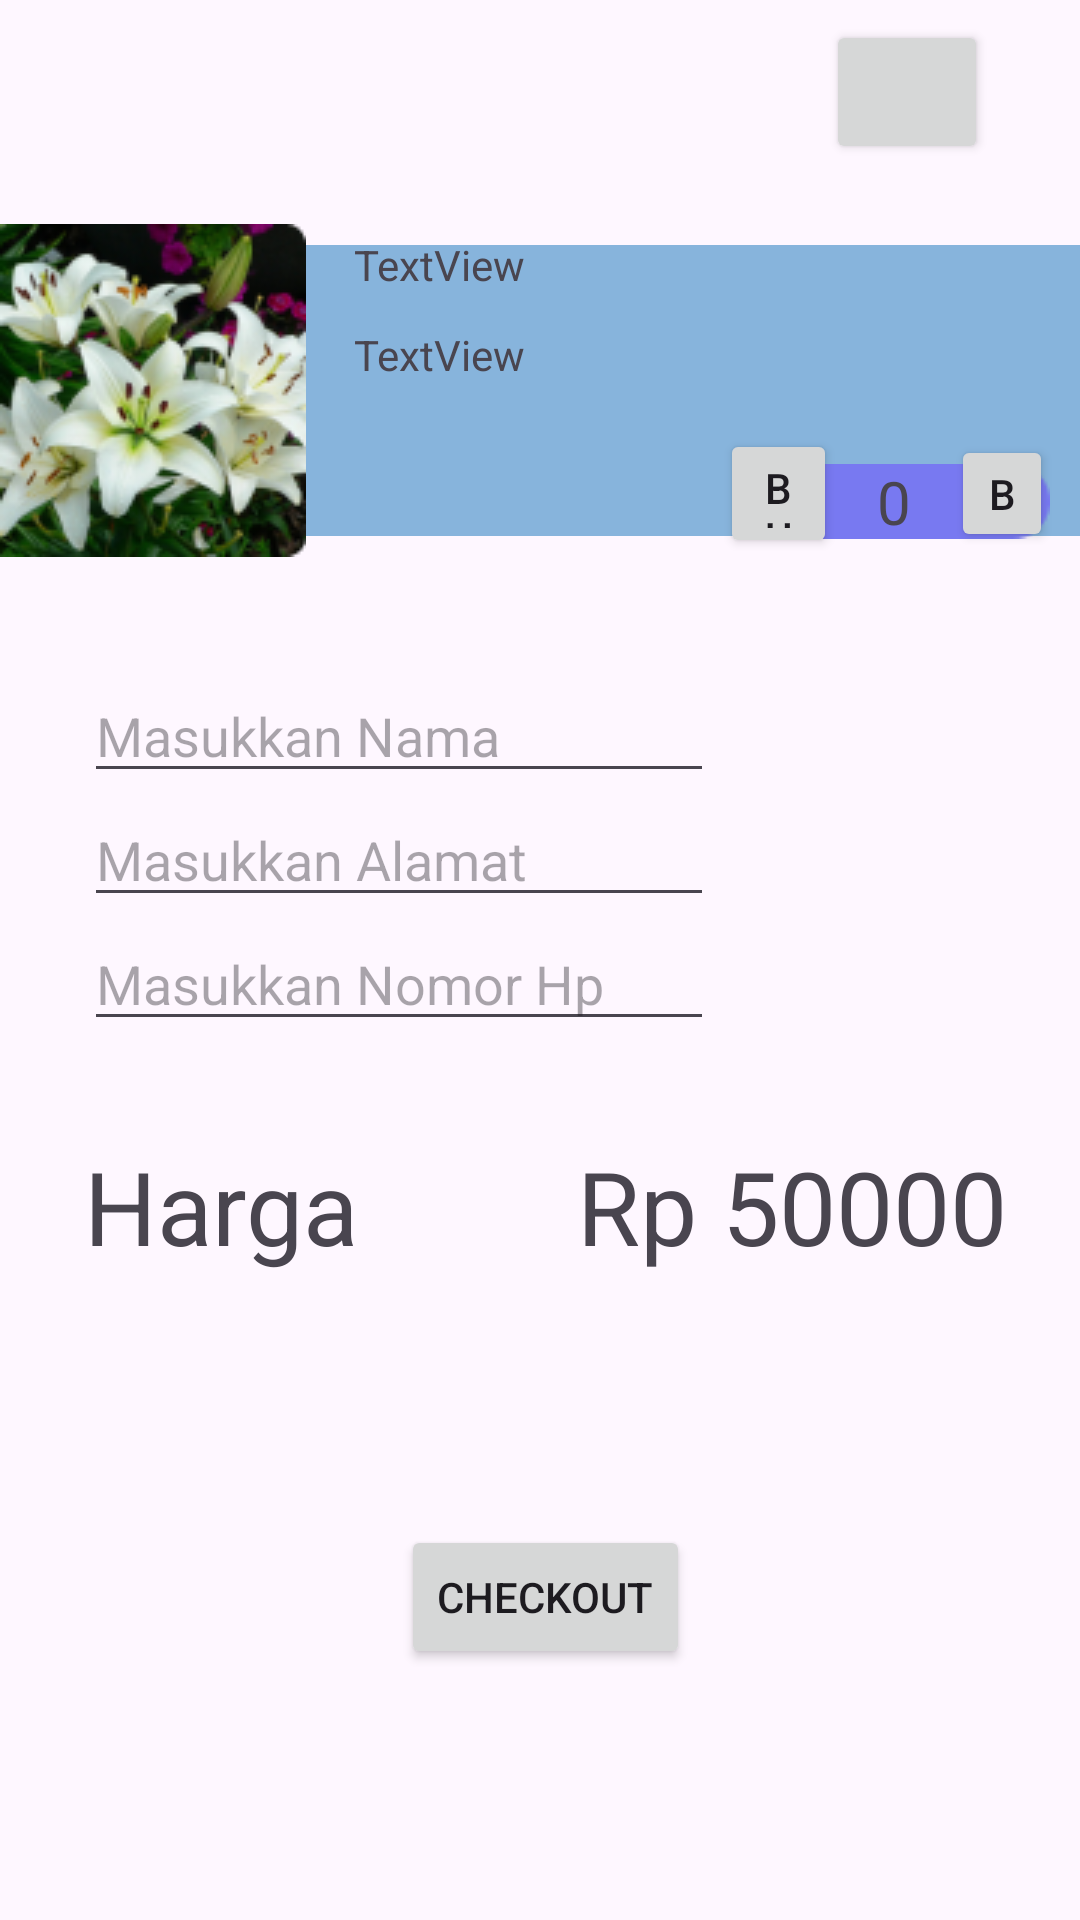

Android layout source for this screen:
<!-- AndroidManifest.xml: application theme Theme.TokemApp -->
<!-- res/layout/fragment_pembelian.xml -->
<?xml version="1.0" encoding="utf-8"?>
<androidx.constraintlayout.widget.ConstraintLayout xmlns:android="http://schemas.android.com/apk/res/android"
    xmlns:app="http://schemas.android.com/apk/res-auto"
    xmlns:tools="http://schemas.android.com/tools"
    android:id="@+id/frameLayout2"
    android:layout_width="match_parent"
    android:layout_height="match_parent"
    tools:context=".View.Fragment.PembelianFragment">

    <Button
        android:id="@+id/KembaliBeli"
        android:layout_width="54dp"
        android:layout_height="48dp"
        app:icon="@drawable/baseline_keyboard_backspace_24"
        app:iconGravity="textStart"
        app:iconPadding="0dp"
        app:iconSize="50dp"
        app:layout_constraintBottom_toTopOf="@+id/guideline14"
        app:layout_constraintEnd_toEndOf="parent"
        app:layout_constraintHorizontal_bias="0.9"
        app:layout_constraintStart_toStartOf="parent"
        app:layout_constraintTop_toTopOf="parent"
        tools:ignore="SpeakableTextPresentCheck" />

    <androidx.constraintlayout.widget.Guideline
        android:id="@+id/guideline14"
        android:layout_width="wrap_content"
        android:layout_height="wrap_content"
        android:orientation="horizontal"
        app:layout_constraintGuide_begin="61dp" />

    <ImageView
        android:id="@+id/imageView9"
        android:layout_width="0dp"
        android:layout_height="0dp"
        android:src="@drawable/bgkeranjang"
        app:layout_constraintBottom_toTopOf="@+id/guideline15"
        app:layout_constraintEnd_toEndOf="parent"
        app:layout_constraintHorizontal_bias="0.0"
        app:layout_constraintStart_toStartOf="parent"
        app:layout_constraintTop_toTopOf="@+id/guideline14"
        app:layout_constraintVertical_bias="0.0" />

    <androidx.constraintlayout.widget.Guideline
        android:id="@+id/guideline15"
        android:layout_width="wrap_content"
        android:layout_height="wrap_content"
        android:orientation="horizontal"
        app:layout_constraintGuide_begin="199dp" />

    <ImageView
        android:id="@+id/imageView10"
        android:layout_width="wrap_content"
        android:layout_height="wrap_content"
        android:src="@drawable/bgbungabeli"
        app:layout_constraintBottom_toBottomOf="@+id/imageView9"
        app:layout_constraintStart_toStartOf="@+id/imageView9"
        app:layout_constraintTop_toTopOf="@+id/guideline14" />

    <TextView
        android:id="@+id/tvNamaBungaBeli"
        android:layout_width="wrap_content"
        android:layout_height="wrap_content"
        android:layout_marginStart="16dp"
        android:layout_marginTop="4dp"
        android:text="TextView"
        app:layout_constraintStart_toEndOf="@+id/imageView10"
        app:layout_constraintTop_toTopOf="@+id/imageView10" />

    <TextView
        android:id="@+id/tvDeskripsiBungaBeli"
        android:layout_width="0dp"
        android:layout_height="40dp"
        android:scrollbars="vertical"
        android:text="TextView"
        app:layout_constraintBottom_toBottomOf="@+id/imageView10"
        app:layout_constraintEnd_toEndOf="@+id/imageView9"
        app:layout_constraintHorizontal_bias="0.0"
        app:layout_constraintStart_toStartOf="@+id/tvNamaBungaBeli"
        app:layout_constraintTop_toBottomOf="@+id/tvNamaBungaBeli"
        app:layout_constraintVertical_bias="0.226" />

    <ImageView
        android:id="@+id/imageView11"
        android:layout_width="120dp"
        android:layout_height="wrap_content"
        android:src="@drawable/bgincrement"
        app:layout_constraintBottom_toBottomOf="@+id/imageView9"
        app:layout_constraintEnd_toEndOf="parent"
        app:layout_constraintTop_toBottomOf="@+id/tvDeskripsiBungaBeli"
        app:layout_constraintVertical_bias="0.24" />

    <Button
        android:id="@+id/btnIncrementBeli"
        android:layout_width="39dp"
        android:layout_height="43dp"
        android:text="Button"
        app:icon="@drawable/baseline_add_circle_outline_24"
        app:iconGravity="textStart"
        app:iconPadding="0dp"
        app:iconSize="32dp"
        app:layout_constraintBottom_toBottomOf="@+id/imageView11"
        app:layout_constraintStart_toStartOf="@+id/imageView11"
        app:layout_constraintTop_toTopOf="@+id/tvCounterBeli"
        app:layout_constraintVertical_bias="0.647"
        tools:ignore="TouchTargetSizeCheck" />

    <Button
        android:id="@+id/btnDecrementBeli"
        android:layout_width="34dp"
        android:layout_height="39dp"
        android:text="Button"
        app:icon="@drawable/baseline_remove_24"
        app:iconGravity="textStart"
        app:iconPadding="0dp"
        app:iconSize="32dp"
        app:layout_constraintBottom_toBottomOf="@+id/btnIncrementBeli"
        app:layout_constraintEnd_toEndOf="@+id/imageView11"
        app:layout_constraintHorizontal_bias="0.81"
        app:layout_constraintStart_toEndOf="@+id/btnIncrementBeli"
        app:layout_constraintTop_toTopOf="@+id/btnIncrementBeli"
        tools:ignore="TouchTargetSizeCheck" />

    <TextView
        android:id="@+id/tvCounterBeli"
        android:layout_width="wrap_content"
        android:layout_height="wrap_content"
        android:text="0"
        android:textSize="20sp"
        app:layout_constraintBottom_toBottomOf="@+id/imageView11"
        app:layout_constraintEnd_toStartOf="@+id/btnDecrementBeli"
        app:layout_constraintStart_toEndOf="@+id/btnIncrementBeli"
        app:layout_constraintTop_toTopOf="@+id/imageView11" />

    <EditText
        android:id="@+id/editNamaBeli"
        android:layout_width="wrap_content"
        android:layout_height="wrap_content"
        android:layout_marginStart="28dp"
        android:layout_marginTop="24dp"
        android:ems="10"
        android:hint="Masukkan Nama"
        android:inputType="text"
        app:layout_constraintStart_toStartOf="parent"
        app:layout_constraintTop_toBottomOf="@+id/imageView9"
        tools:ignore="TouchTargetSizeCheck" />

    <EditText
        android:id="@+id/editAlamatBeli"
        android:layout_width="wrap_content"
        android:layout_height="wrap_content"
        android:ems="10"
        android:hint="Masukkan Alamat"
        android:inputType="text"
        app:layout_constraintStart_toStartOf="@+id/editNamaBeli"
        app:layout_constraintTop_toBottomOf="@+id/editNamaBeli"
        tools:ignore="TouchTargetSizeCheck" />

    <EditText
        android:id="@+id/editNomorHpBeli"
        android:layout_width="wrap_content"
        android:layout_height="wrap_content"
        android:ems="10"
        android:hint="Masukkan Nomor Hp"
        android:inputType="text"
        app:layout_constraintStart_toStartOf="@+id/editAlamatBeli"
        app:layout_constraintTop_toBottomOf="@+id/editAlamatBeli"
        tools:ignore="TouchTargetSizeCheck" />

    <TextView
        android:id="@+id/textView12"
        android:layout_width="wrap_content"
        android:layout_height="wrap_content"
        android:text="Harga"
        android:textSize="34sp"
        app:layout_constraintBottom_toBottomOf="parent"
        app:layout_constraintStart_toStartOf="@+id/editNomorHpBeli"
        app:layout_constraintTop_toBottomOf="@+id/editNomorHpBeli"
        app:layout_constraintVertical_bias="0.13" />

    <TextView
        android:id="@+id/tvHargaTotalBeli"
        android:layout_width="wrap_content"
        android:layout_height="wrap_content"
        android:text="Rp 50000"
        android:textSize="34sp"
        app:layout_constraintBottom_toBottomOf="@+id/textView12"
        app:layout_constraintEnd_toEndOf="parent"
        app:layout_constraintHorizontal_bias="0.75"
        app:layout_constraintStart_toEndOf="@+id/textView12"
        app:layout_constraintTop_toTopOf="@+id/textView12" />

    <Button
        android:id="@+id/btnBeli"
        android:layout_width="wrap_content"
        android:layout_height="wrap_content"
        android:text="Checkout"
        app:layout_constraintBottom_toBottomOf="parent"
        app:layout_constraintEnd_toEndOf="@+id/tvHargaTotalBeli"
        app:layout_constraintStart_toStartOf="@+id/textView12"
        app:layout_constraintTop_toBottomOf="@+id/textView12" />
</androidx.constraintlayout.widget.ConstraintLayout>
<!-- resources referenced by this layout -->
<resources>
  <!-- drawable bgbungabeli: png bitmap (drawable, 30052 bytes) -->
  <!-- drawable bgincrement: png bitmap (drawable, 548 bytes) -->
  <!-- drawable bgkeranjang: png bitmap (drawable, 463 bytes) -->
  <style name="Theme.TokemApp" parent="Base.Theme.TokemApp" />
  <style name="Base.Theme.TokemApp" parent="Theme.Material3.DayNight.NoActionBar">
          
          
      </style>
</resources>
